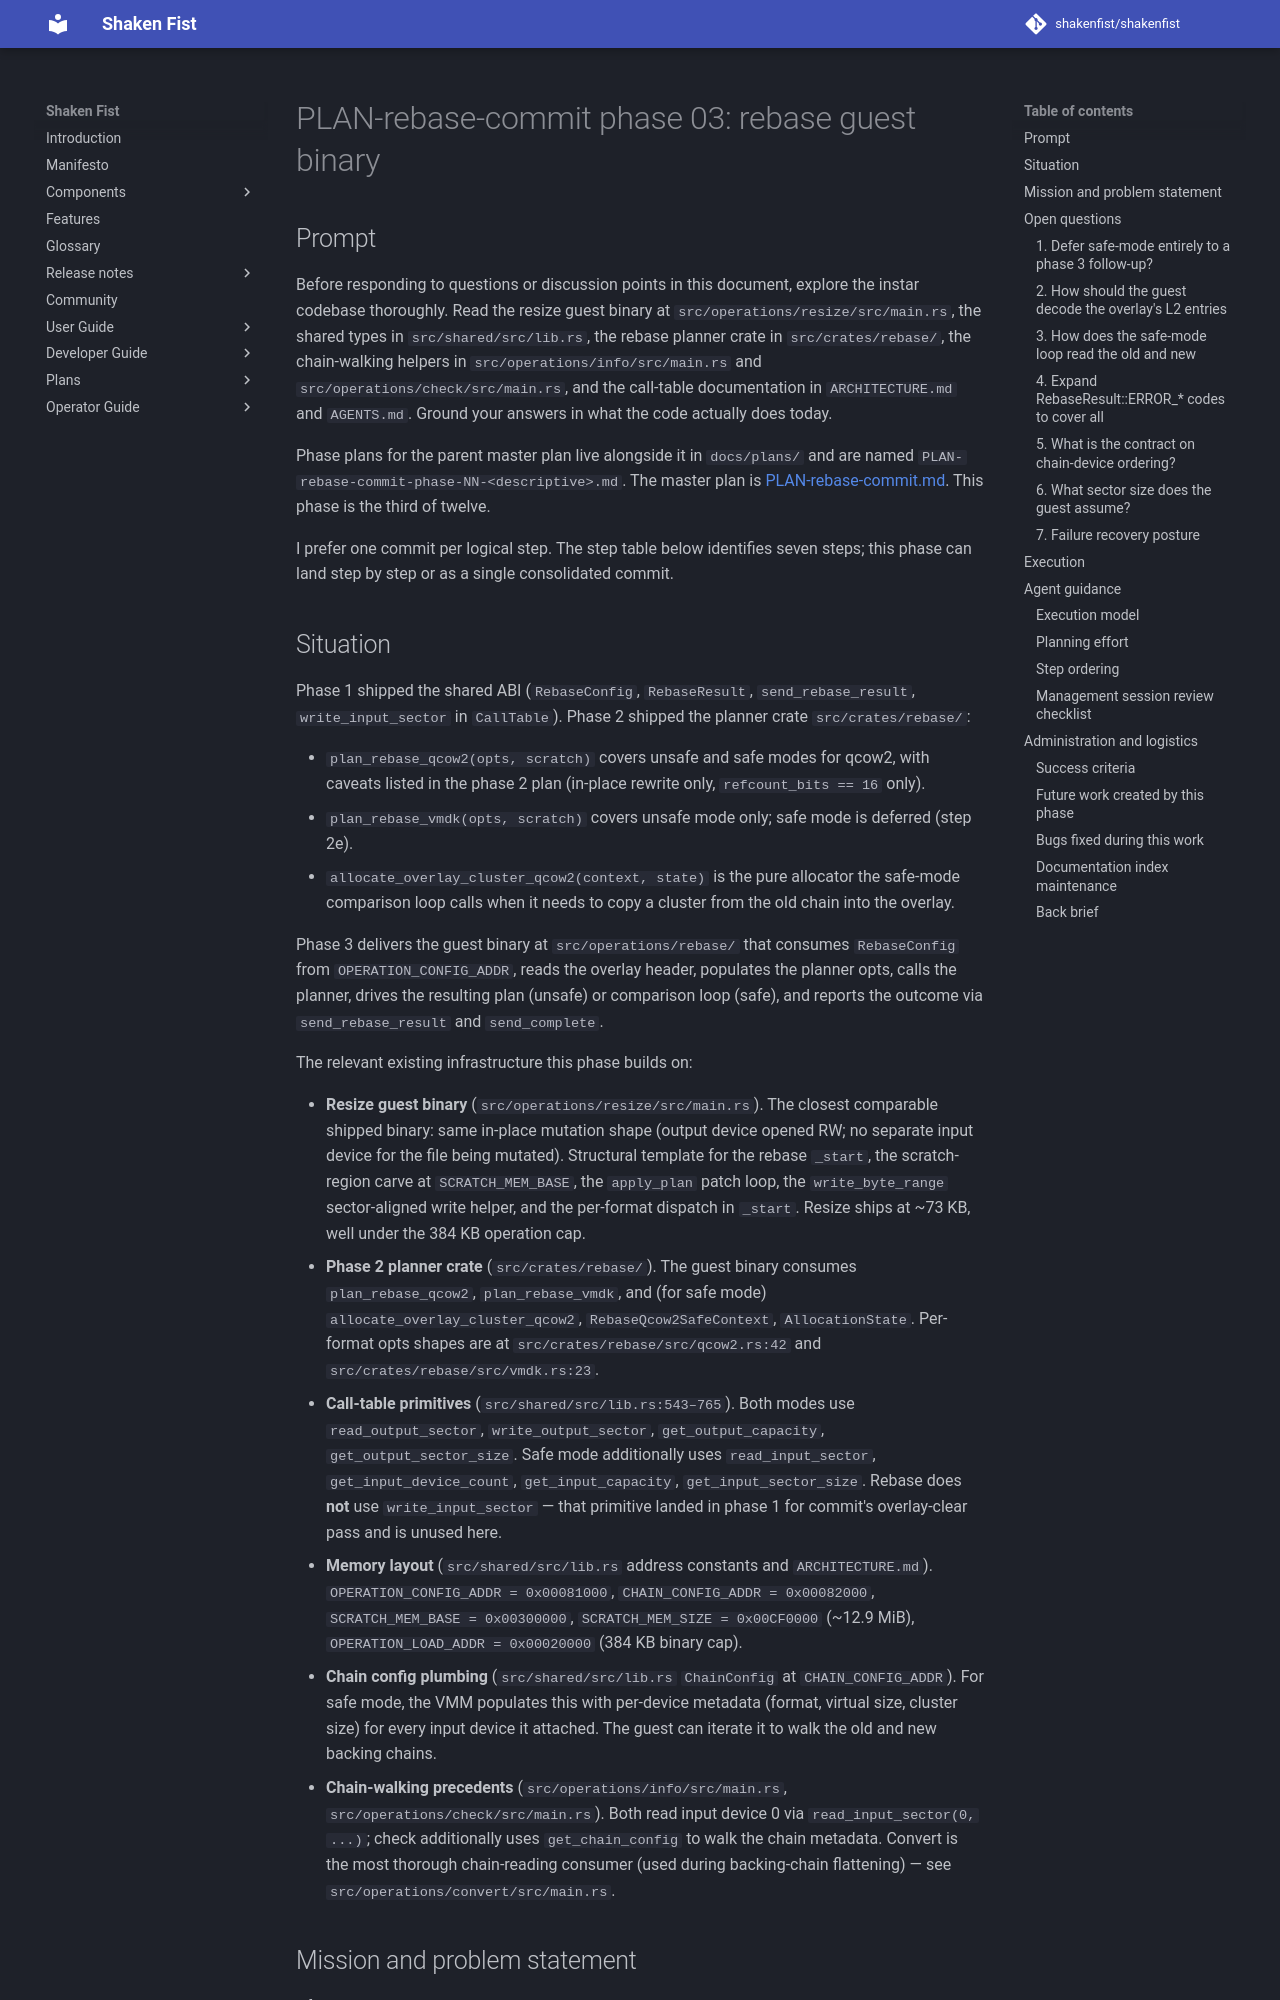

repository: shakenfist/shakenfist · page: components/instar/plans/PLAN-rebase-commit-phase-03-rebase-guest/index.html · generator: mkdocs

# PLAN-rebase-commit phase 03: rebase guest binary

## Prompt

Before responding to questions or discussion points in this
document, explore the instar codebase thoroughly. Read the
resize guest binary at `src/operations/resize/src/main.rs`,
the shared types in `src/shared/src/lib.rs`, the rebase
planner crate in `src/crates/rebase/`, the chain-walking
helpers in `src/operations/info/src/main.rs` and
`src/operations/check/src/main.rs`, and the call-table
documentation in `ARCHITECTURE.md` and `AGENTS.md`. Ground
your answers in what the code actually does today.

Phase plans for the parent master plan live alongside it in
`docs/plans/` and are named
`PLAN-rebase-commit-phase-NN-<descriptive>.md`. The master
plan is [PLAN-rebase-commit.md](/components/instar/plans/PLAN-rebase-commit/). This
phase is the third of twelve.

I prefer one commit per logical step. The step table below
identifies seven steps; this phase can land step by step or
as a single consolidated commit.
